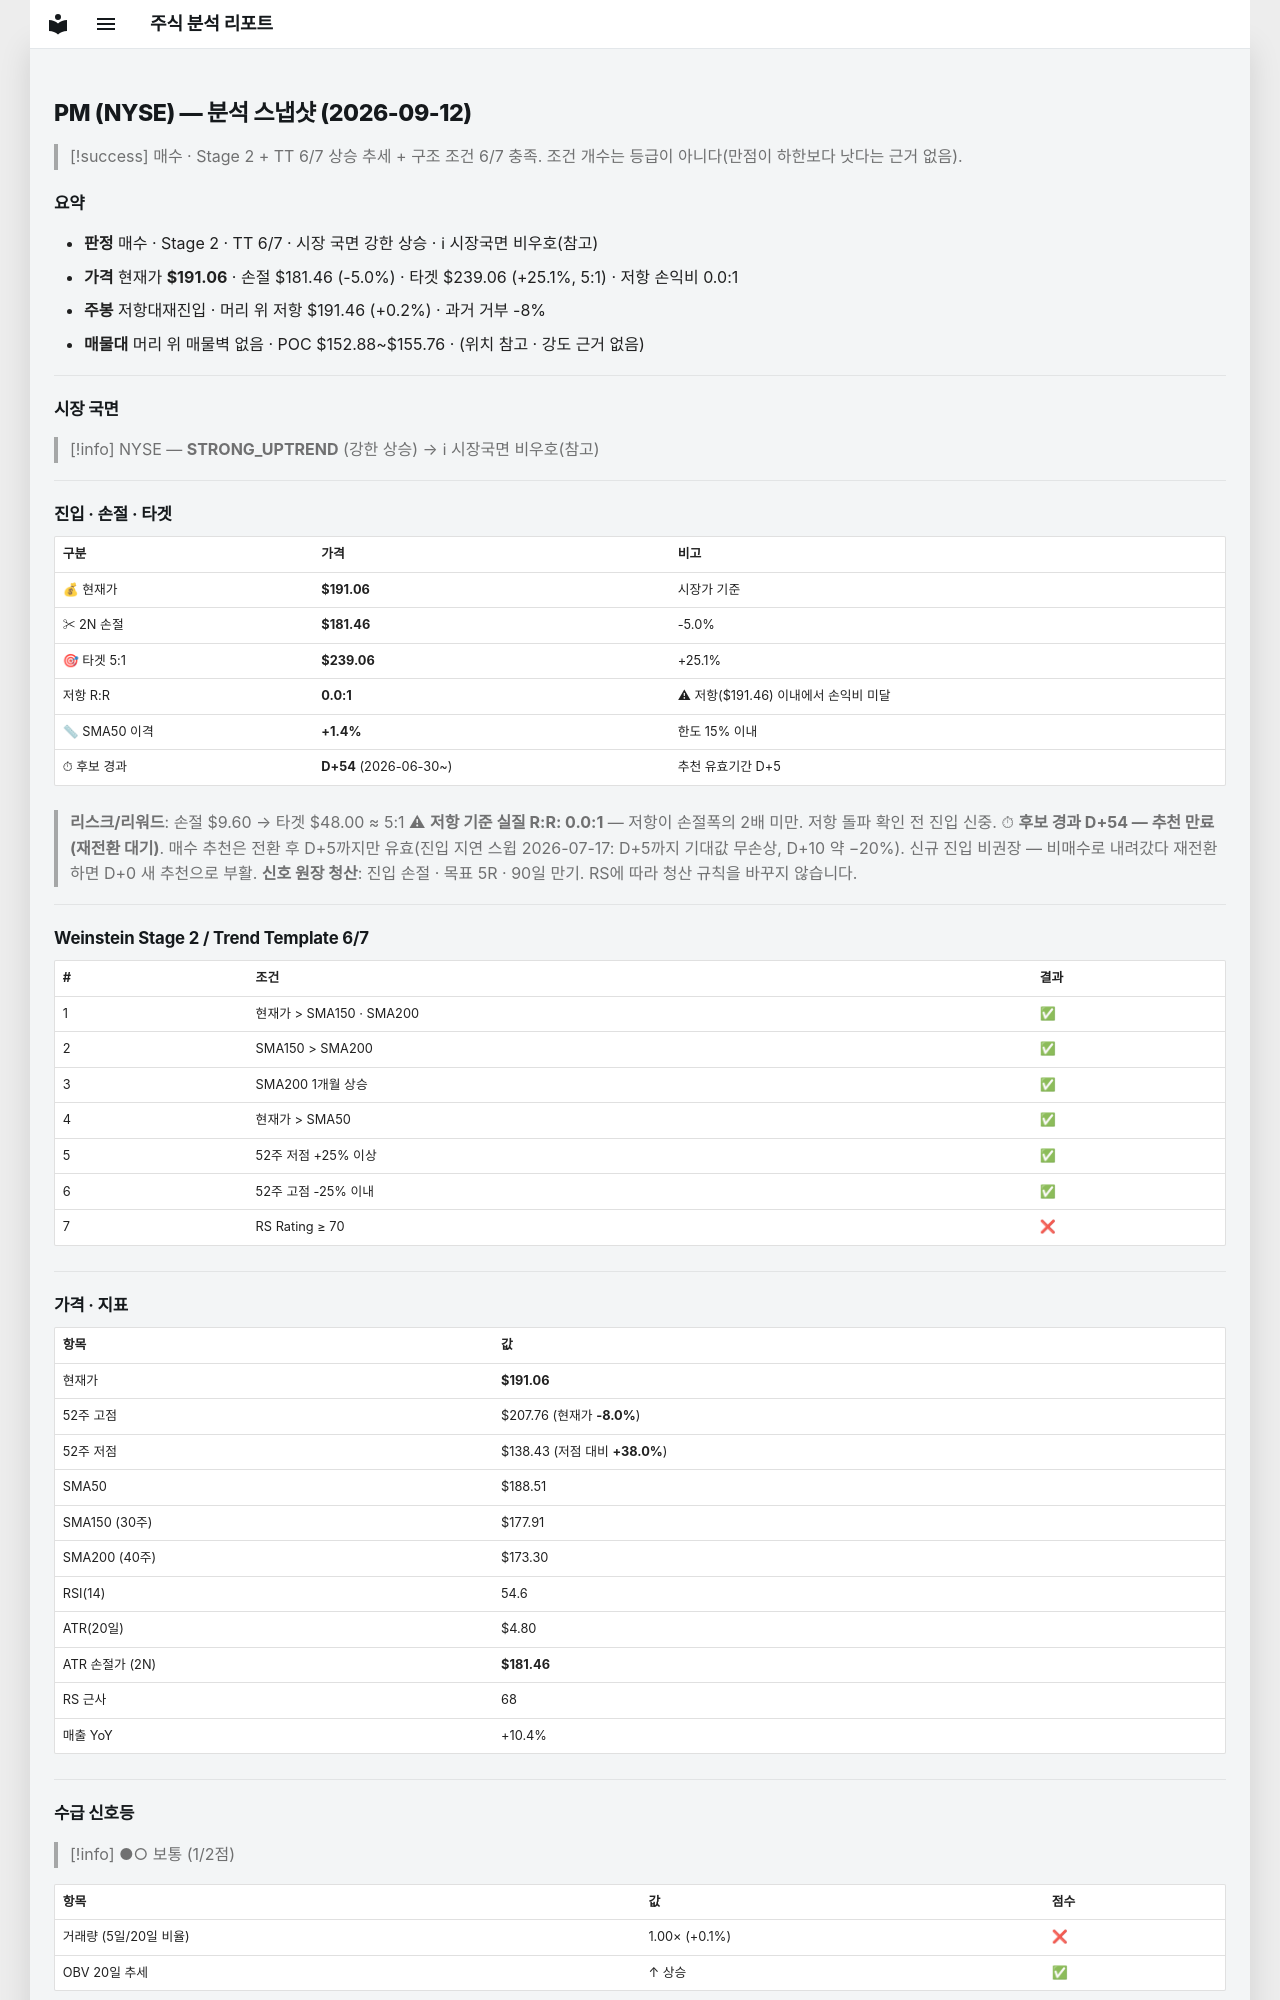

repository: soloandco/stock-reports · page: snapshots/PM-2026-09-12/index.html · generator: mkdocs

---
type: analysis-snapshot
title: PM 분석 스냅샷
ticker: PM
market: NYSE
created: 2026-09-12
updated: 2026-09-12
bar-date: 2026-09-11
verdict: 매수관찰
real-rr: 0.04
sma50-gap-pct: 1.4
candidate-days: 54
candidate-since: 2026-06-30
weekly-position: 저항대재진입
weekly-overhead-price: 191.46
weekly-overhead-pct: 0.2
stage: 2
trend-template-score: 6
tt-max: 7
price: 191.05999755859375
stop-price: 181.45965512338404
market-regime: STRONG_UPTREND
supply-demand-score: 1/2
supply-demand-label: 보통
status: tracking
tags:
  - stock-agent
  - watchlist
  - PM
  - analysis
related:
  - "[[analysis-template]]"
---

# PM (NYSE) — 분석 스냅샷 (2026-09-12)

> [!success] 매수 · Stage 2 + TT 6/7
> 상승 추세 + 구조 조건 6/7 충족. 조건 개수는 등급이 아니다(만점이 하한보다 낫다는 근거 없음).

## 요약

- **판정** 매수 · Stage 2 · TT 6/7 · 시장 국면 강한 상승 · ℹ 시장국면 비우호(참고)
- **가격** 현재가 **$191.06** · 손절 $181.46 (-5.0%) · 타겟 $239.06 (+25.1%, 5:1) · 저항 손익비 0.0:1
- **주봉** 저항대재진입 · 머리 위 저항 $191.46 (+0.2%) · 과거 거부 -8%
- **매물대** 머리 위 매물벽 없음 · POC $152.88~$155.76 · (위치 참고 · 강도 근거 없음)

---

## 시장 국면

> [!info] NYSE — **STRONG_UPTREND** (강한 상승) → ℹ 시장국면 비우호(참고)

---

## 진입 · 손절 · 타겟

| 구분 | 가격 | 비고 |
|------|------|------|
| 💰 현재가 | **$191.06** | 시장가 기준 |
| ✂ 2N 손절 | **$181.46** | -5.0% |
| 🎯 타겟 5:1 | **$239.06** | +25.1% |
| 저항 R:R | **0.0:1** | ⚠ 저항($191.46) 이내에서 손익비 미달 |
| 📏 SMA50 이격 | **+1.4%** | 한도 15% 이내 |
| ⏱ 후보 경과 | **D+54** (2026-06-30~) | 추천 유효기간 D+5 |

> **리스크/리워드**: 손절 $9.60 → 타겟 $48.00 ≈ 5:1
> ⚠ **저항 기준 실질 R:R: 0.0:1** — 저항이 손절폭의 2배 미만. 저항 돌파 확인 전 진입 신중.
> ⏱ **후보 경과 D+54 — 추천 만료(재전환 대기)**. 매수 추천은 전환 후 D+5까지만 유효(진입 지연 스윕 2026-07-17: D+5까지 기대값 무손상, D+10 약 −20%). 신규 진입 비권장 — 비매수로 내려갔다 재전환하면 D+0 새 추천으로 부활.
> **신호 원장 청산**: 진입 손절 · 목표 5R · 90일 만기. RS에 따라 청산 규칙을 바꾸지 않습니다.

---

## Weinstein Stage 2 / Trend Template 6/7

| # | 조건 | 결과 |
|---|------|------|
| 1 | 현재가 > SMA150 · SMA200 | ✅ |
| 2 | SMA150 > SMA200 | ✅ |
| 3 | SMA200 1개월 상승 | ✅ |
| 4 | 현재가 > SMA50 | ✅ |
| 5 | 52주 저점 +25% 이상 | ✅ |
| 6 | 52주 고점 -25% 이내 | ✅ |
| 7 | RS Rating ≥ 70 | ❌ |

---

## 가격 · 지표

| 항목 | 값 |
|------|---|
| 현재가 | **$191.06** |
| 52주 고점 | $207.76 (현재가 **-8.0%**) |
| 52주 저점 | $138.43 (저점 대비 **+38.0%**) |
| SMA50 | $188.51 |
| SMA150 (30주) | $177.91 |
| SMA200 (40주) | $173.30 |
| RSI(14) | 54.6 |
| ATR(20일) | $4.80 |
| ATR 손절가 (2N) | **$181.46** |
| RS 근사 | 68 |
| 매출 YoY | +10.4% |

---
## 수급 신호등

> [!info] ●○ 보통 (1/2점)

| 항목 | 값 | 점수 |
|------|------|------|
| 거래량 (5일/20일 비율) | 1.00× (+0.1%) | ❌ |
| OBV 20일 추세 | ↑ 상승 | ✅ |

> **판독법**: 거래량이 20일 평균보다 20% 이상 많고 OBV(온밸런스볼륨)가 상승 중이면 매집 수급이 강한 것으로 판단합니다.

---
